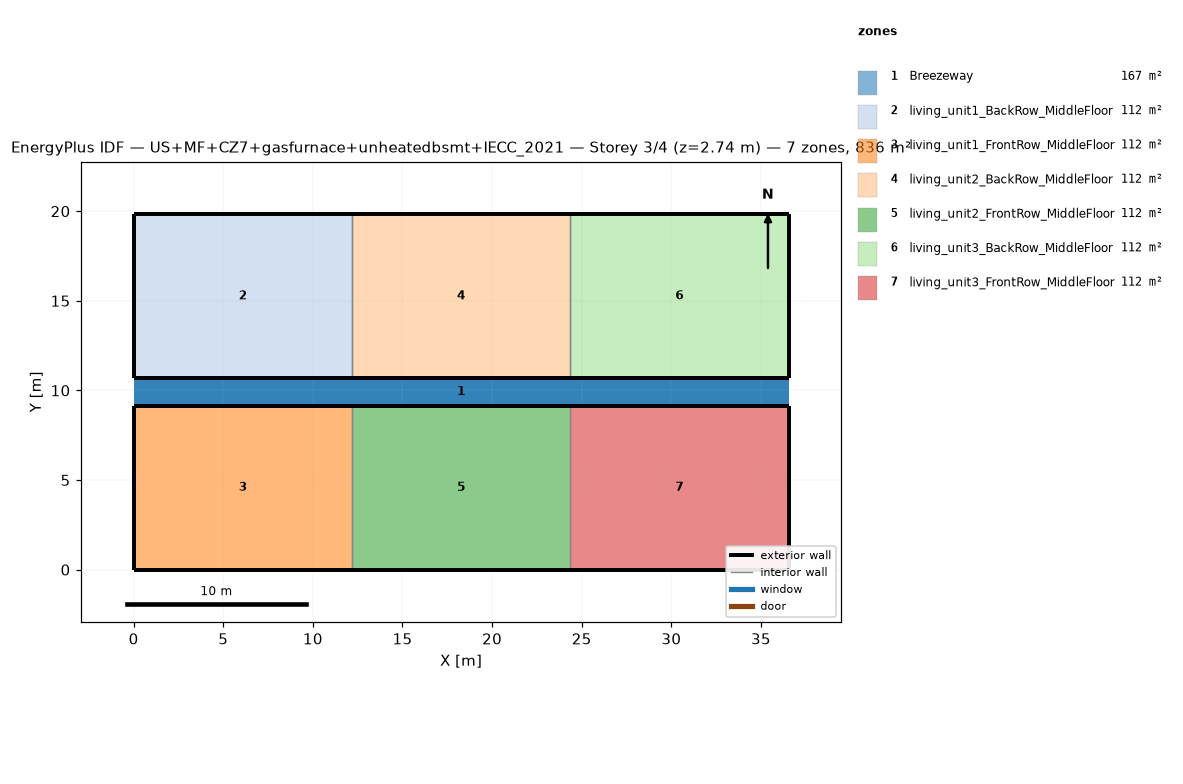
=== STOREY PLAN SPEC (per zone: floor XY polygon, exterior-wall plan segments, windows/doors) ===
zone 1: Breezeway  (167.0 m²)
  floor: (36.54, 9.16) (0.00, 9.16) (0.00, 10.68) (36.54, 10.68)
  floor: (36.54, 9.16) (0.00, 9.16) (0.00, 10.68) (36.54, 10.68)
  floor: (36.54, 9.16) (0.00, 9.16) (0.00, 10.68) (36.54, 10.68)
zone 2: living_unit1_BackRow_MiddleFloor  (111.5 m²)
  floor: (12.18, 10.68) (0.00, 10.68) (0.00, 19.84) (12.18, 19.84)
  exterior wall: (0.00, 10.68) – (12.18, 10.68)  [12.2 m]
  exterior wall: (12.18, 19.84) – (0.00, 19.84)  [12.2 m]
  exterior wall: (0.00, 19.84) – (0.00, 10.68)  [9.2 m]
  interior walls: 1
zone 3: living_unit1_FrontRow_MiddleFloor  (111.5 m²)
  floor: (12.18, 0.00) (0.00, 0.00) (0.00, 9.16) (12.18, 9.16)
  exterior wall: (0.00, 0.00) – (12.18, 0.00)  [12.2 m]
  exterior wall: (12.18, 9.16) – (0.00, 9.16)  [12.2 m]
  exterior wall: (0.00, 9.16) – (0.00, 0.00)  [9.2 m]
  interior walls: 1
zone 4: living_unit2_BackRow_MiddleFloor  (111.5 m²)
  floor: (24.36, 10.68) (12.18, 10.68) (12.18, 19.84) (24.36, 19.84)
  exterior wall: (12.18, 10.68) – (24.36, 10.68)  [12.2 m]
  exterior wall: (24.36, 19.84) – (12.18, 19.84)  [12.2 m]
  interior walls: 2
zone 5: living_unit2_FrontRow_MiddleFloor  (111.5 m²)
  floor: (24.36, 0.00) (12.18, 0.00) (12.18, 9.16) (24.36, 9.16)
  exterior wall: (12.18, 0.00) – (24.36, 0.00)  [12.2 m]
  exterior wall: (24.36, 9.16) – (12.18, 9.16)  [12.2 m]
  interior walls: 2
zone 6: living_unit3_BackRow_MiddleFloor  (111.5 m²)
  floor: (36.54, 10.68) (24.36, 10.68) (24.36, 19.84) (36.54, 19.84)
  exterior wall: (24.36, 10.68) – (36.54, 10.68)  [12.2 m]
  exterior wall: (36.54, 10.68) – (36.54, 19.84)  [9.2 m]
  exterior wall: (36.54, 19.84) – (24.36, 19.84)  [12.2 m]
  interior walls: 1
zone 7: living_unit3_FrontRow_MiddleFloor  (111.5 m²)
  floor: (36.54, 0.00) (24.36, 0.00) (24.36, 9.16) (36.54, 9.16)
  exterior wall: (24.36, 0.00) – (36.54, 0.00)  [12.2 m]
  exterior wall: (36.54, 0.00) – (36.54, 9.16)  [9.2 m]
  exterior wall: (36.54, 9.16) – (24.36, 9.16)  [12.2 m]
  interior walls: 1

=== DERIVED (storey summary) ===
Building: US+MF+CZ7+gasfurnace+unheatedbsmt+IECC_2021
Storey: 3 of 4  (floor level z = 2.74 m)
Storey gross floor area: 836.2 m²
Zones on this storey: 7
  - Breezeway: floor 167.0 m²
  - living_unit1_BackRow_MiddleFloor: floor 111.5 m²; exterior wall 33.5 m (86.9 m²); WWR 0.0%
  - living_unit1_FrontRow_MiddleFloor: floor 111.5 m²; exterior wall 33.5 m (86.9 m²); WWR 0.0%
  - living_unit2_BackRow_MiddleFloor: floor 111.5 m²; exterior wall 24.4 m (63.1 m²); WWR 0.0%
  - living_unit2_FrontRow_MiddleFloor: floor 111.5 m²; exterior wall 24.4 m (63.1 m²); WWR 0.0%
  - living_unit3_BackRow_MiddleFloor: floor 111.5 m²; exterior wall 33.5 m (86.9 m²); WWR 0.0%
  - living_unit3_FrontRow_MiddleFloor: floor 111.5 m²; exterior wall 33.5 m (86.9 m²); WWR 0.0%
Zone adjacency (shared interzone walls):
  - living_unit1_BackRow_MiddleFloor ↔ living_unit2_BackRow_MiddleFloor
  - living_unit1_FrontRow_MiddleFloor ↔ living_unit2_FrontRow_MiddleFloor
  - living_unit2_BackRow_MiddleFloor ↔ living_unit3_BackRow_MiddleFloor
  - living_unit2_FrontRow_MiddleFloor ↔ living_unit3_FrontRow_MiddleFloor